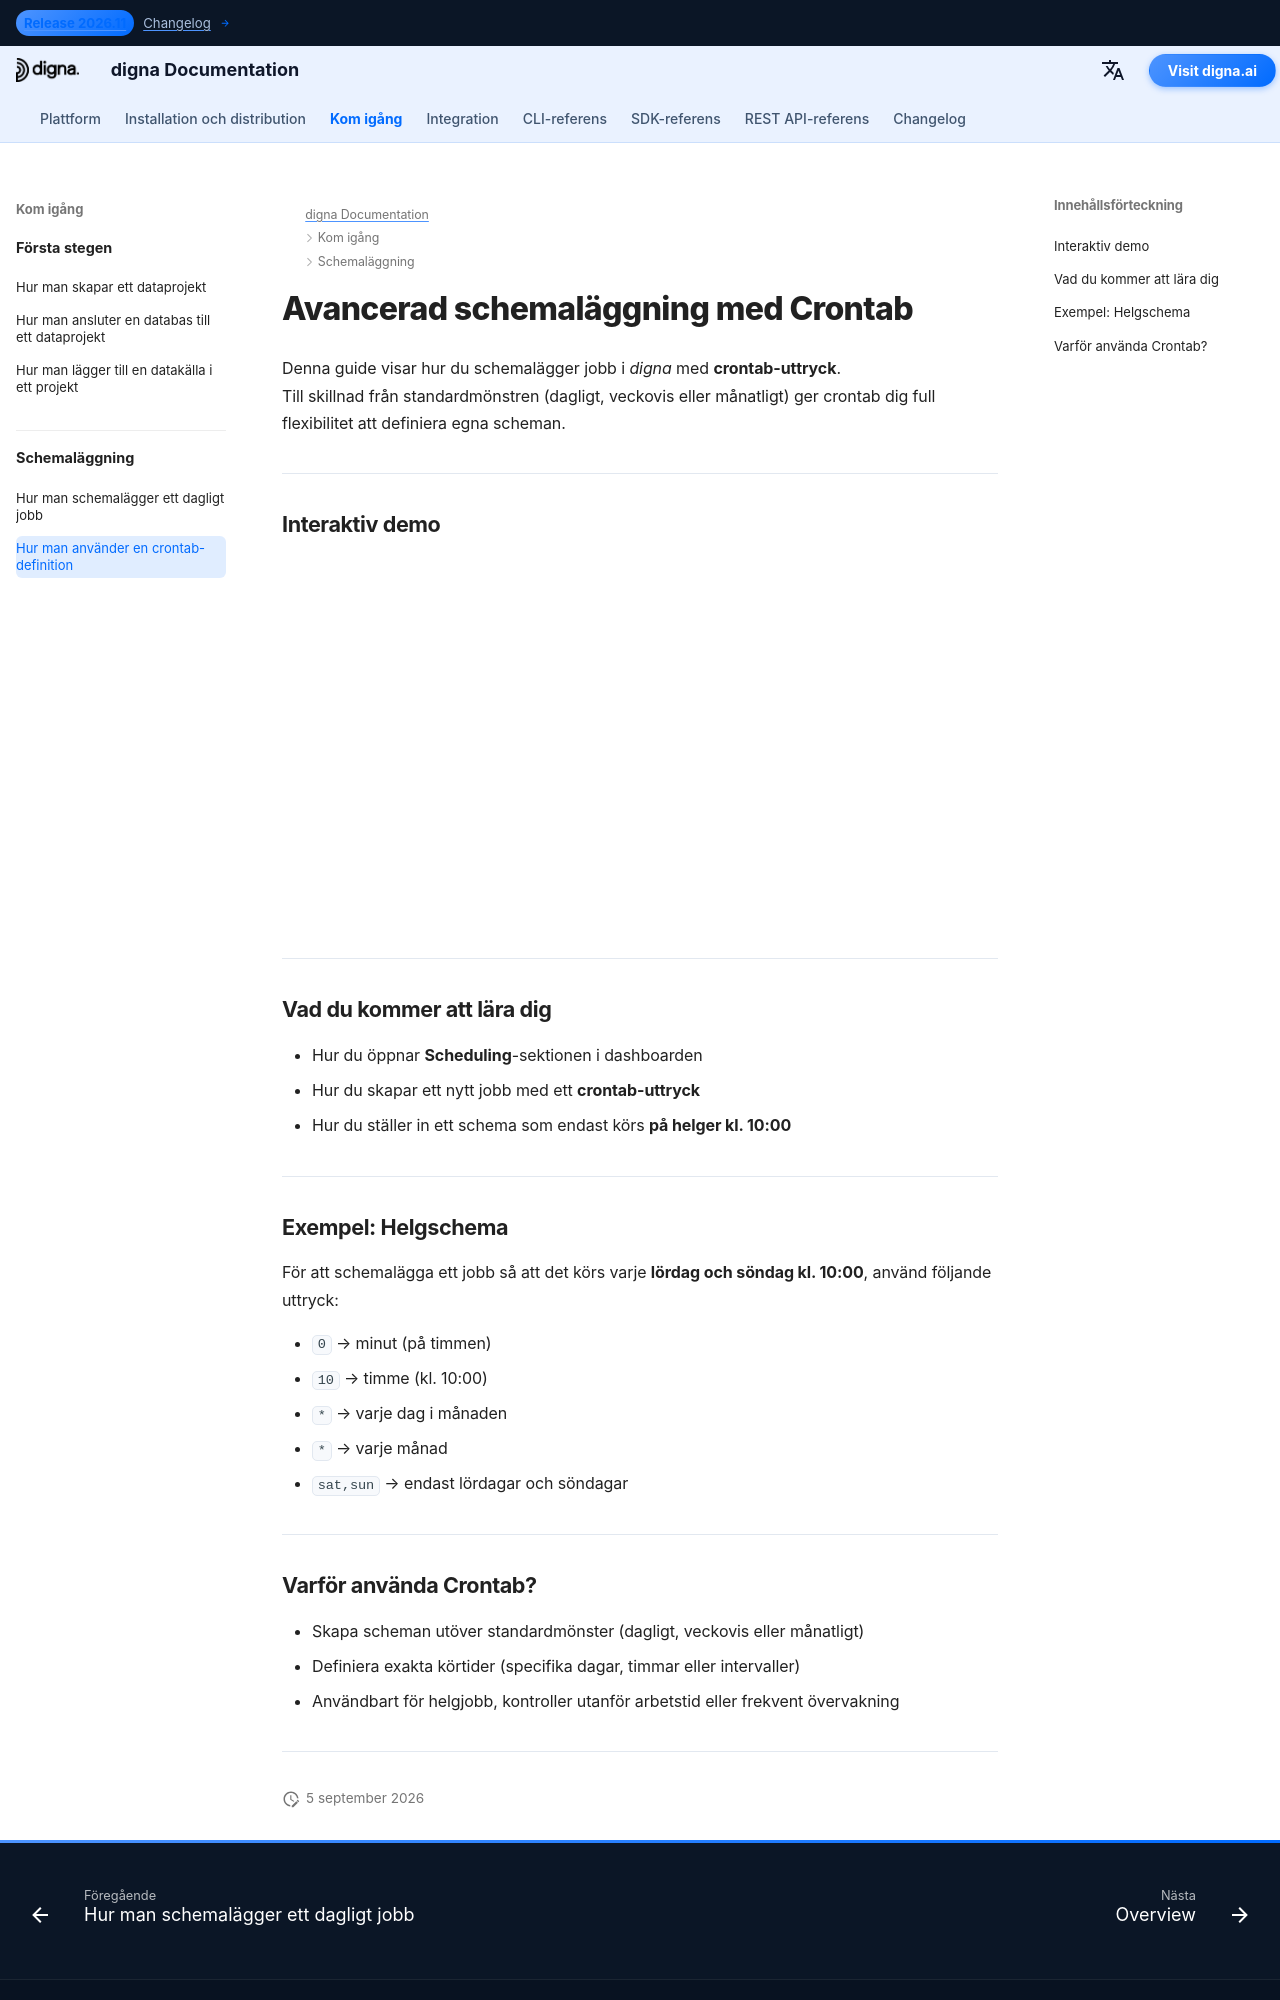

repository: dignaai/digna-docs · page: sv/getting_started/how_to_use_crontab/index.html · generator: mkdocs

---
title: Avancerad schemaläggning med Crontab
description: Lär dig hur du schemalägger ett jobb i digna med crontab-uttryck för avancerad tidsinställning.
image: /assets/logo_square.png
---

# Avancerad schemaläggning med Crontab

Denna guide visar hur du schemalägger jobb i *digna* med **crontab-uttryck**.  
Till skillnad från standardmönstren (dagligt, veckovis eller månatligt) ger crontab dig full flexibilitet att definiera egna scheman.

---

## Interaktiv demo

<!--ARCADE EMBED START--><div style="position: relative; padding-bottom: calc(45.27777777777778% + 41px); height: 0; width: 100%;"><iframe src="https://demo.arcade.software/KsvddSRGi6uWSOsNhsP7?embed&embed_mobile=tab&embed_desktop=inline&show_copy_link=true" title="Schedule a Data Job with a Custom Run Time" frameborder="0" loading="lazy" webkitallowfullscreen mozallowfullscreen allowfullscreen allow="clipboard-write" style="position: absolute; top: 0; left: 0; width: 100%; height: 100%; color-scheme: light;" ></iframe></div><!--ARCADE EMBED END-->

---

## Vad du kommer att lära dig

- Hur du öppnar **Scheduling**-sektionen i dashboarden  
- Hur du skapar ett nytt jobb med ett **crontab-uttryck**  
- Hur du ställer in ett schema som endast körs **på helger kl. 10:00**  

---

## Exempel: Helgschema

För att schemalägga ett jobb så att det körs varje **lördag och söndag kl. 10:00**, använd följande uttryck:


- `0` → minut (på timmen)  
- `10` → timme (kl. 10:00)  
- `*` → varje dag i månaden  
- `*` → varje månad  
- `sat,sun` → endast lördagar och söndagar  

---
